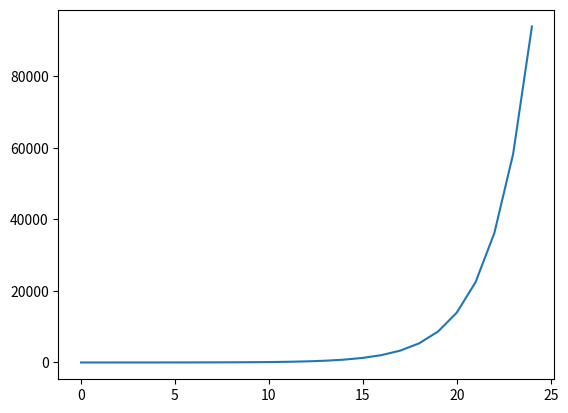

Write the Python code that produced this figure.
import numpy as np
import matplotlib.pyplot as plt

t = np.arange(0,25)
h = 6
a = np.exp(-t*np.log10(2/h))
print(a)
plt.plot(t,a)
plt.show()